Run: headless pygame with SDL's dummy video driver; simulated clock (each Clock.tick advances the game by its frame time, no real sleeping); random seed 0; keys injected as events and as key.get_pressed() state; mouse plan: one left click at the window centre at the start of phase 2, then a move to the lower-right quarter at the start of phase 3.
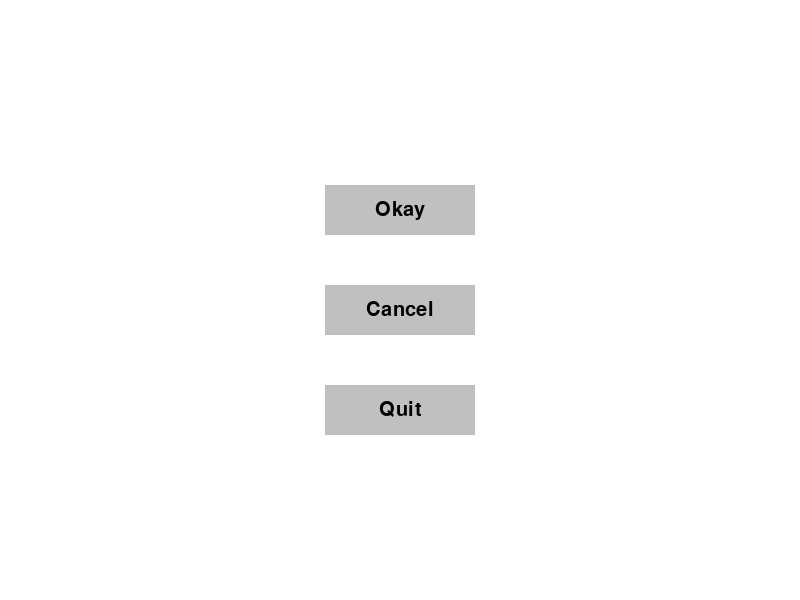
Frame 1 of 4 · flips 1–60 · no input
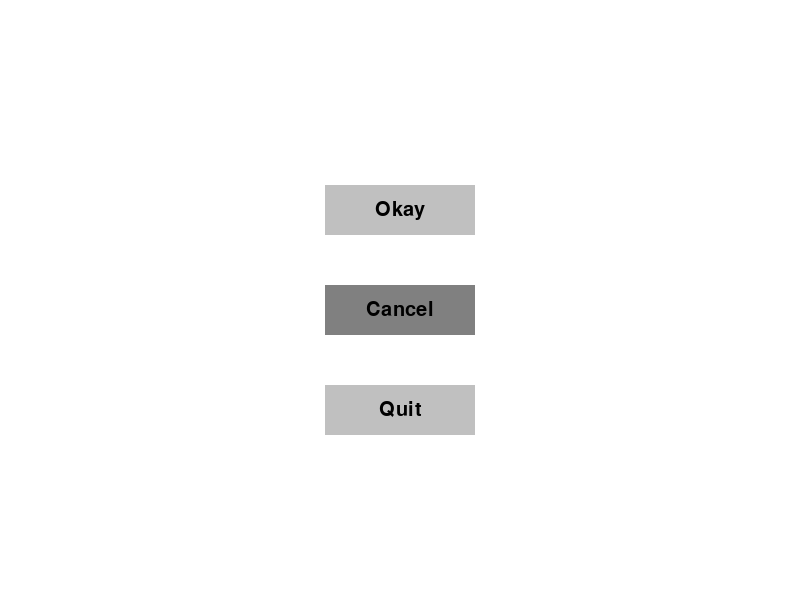
Frame 2 of 4 · flips 61–180 · clicked the window centre · tapped SPACE, RETURN · held RIGHT (→), D
Frame 3 of 4 · flips 181–300 · moved the mouse to the lower-right quarter · held DOWN (↓), S · screen same as frame 1, image omitted
Frame 4 of 4 · flips 301–420 · held LEFT (←), A, UP (↑), W · screen unchanged from frame 3, image omitted

The pygame program that drew these frames:

import pygame as pyg
from pygame.sprite import Sprite, Group

from abc import ABC, abstractmethod

pyg.init()
SCREEN_WIDTH = 800
SCREEN_HEIGHT = 600

center_x = SCREEN_WIDTH // 2
center_y = SCREEN_HEIGHT // 2

SILVER: str = '#C0C0C0'
BLACK: str = '#000000'
GREY: str = '#808080'
GREEN: str = '#008000'
WHITE: str = 'FFFFFF'



dsp = pyg.display.set_mode((SCREEN_WIDTH, SCREEN_HEIGHT))  # also known as the "surface"
clock = pyg.time.Clock()
FPS = 60

class GameRect(ABC):
    '''A very generic shape Rectangle'''

    def __init__(self, xpos, ypos, width, height, original_color) -> None:
        self.xpos, self.ypos = xpos, ypos
        self.width = width
        self.height = height
        self.original_color = original_color
    
    def draw_rect(self):
        self.rect = pyg.Rect(self.xpos, self.ypos, self.width, self.height)
        self.rect.centerx = self.xpos
        self.rect.centery = self.ypos
        pyg.draw.rect(dsp, self.original_color, self.rect)
        
        return self.rect
    
    @abstractmethod
    def draw(self):
        pass
        
        
class Button(GameRect, Sprite):
    def __init__(self, xpos, ypos, width, height, original_color, hover_color) -> None:    
        '''
        Button class: generic class for any necessary buttons
        '''
        super().__init__(xpos, ypos, width, height, original_color)
        Sprite.__init__(self)  # Initialize Sprite class

        self.pressed = False # YT video made argument this is necessary
        self.hover_color = hover_color
        self.original_color = original_color
        self.cur_color = original_color
        
        xpos = (SCREEN_WIDTH - width) // 2
        ypos = (SCREEN_HEIGHT - height) // 2
    
    def draw(self, caption, text_color=BLACK,  font=None):
        '''
        Drawing the button: unique text for each button
        '''
        self.font = font   
        self.caption = caption     
        self.rect = self.draw_rect()
        

        self.prepCaption(caption, self.rect,text_color, 30)
        self.check_click(self.rect)
        self.check_hover(self.rect)
        
    def prepCaption(self, caption, rect, text_color, text_size):
        '''
        Creating the font object, text surface and text rectangle
        then blitting it to the screen/window
        '''
        font_obj = pyg.font.Font(self.font, text_size)
        text_surface = font_obj.render(caption, True, text_color, self.original_color)
        text_rect = text_surface.get_rect(center=rect.center)
        dsp.blit(text_surface,text_rect)
        
    def check_click(self, rect):
        '''
        Registering the left mouse button click
        '''
        mouse_pos = pyg.mouse.get_pos()
        if self.rect.collidepoint(mouse_pos):

            if pyg.mouse.get_pressed()[0]:
                self.pressed = True
            else:
                if self.pressed:
                    print("mouse released")
                    self.pressed = False

    def check_hover(self, rect):
        '''
        Registering a mouse hover-over
        '''
        mouse_pos = pyg.mouse.get_pos()
        if self.rect.collidepoint(mouse_pos):
            self.original_color = self.hover_color

        elif not self.rect.collidepoint(mouse_pos):
            self.original_color = self.cur_color

btnGroup = Group()

okButton = Button(center_x, center_y + 10, 150, 50, SILVER,GREY)

okButton.ypos -= (okButton.height * 2)

cancelButton = Button(
    okButton.xpos, 
    okButton.ypos + 100, 
    okButton.width, 
    okButton.height, 
    SILVER,
    GREY    
    )


quitButton = Button(
    cancelButton.xpos, 
    cancelButton.ypos + 100, 
    cancelButton.width, 
    cancelButton.height, 
    SILVER,
    GREY    
    )


btnGroup.add(okButton, cancelButton, quitButton)



def game() -> None:
    while True:
        for event in pyg.event.get():
            if event.type == pyg.QUIT:
                    pyg.quit()
                    return
            elif event.type == pyg.KEYDOWN and event.key == pyg.K_q:
                pyg.quit()
                return

        dsp.fill((255, 255, 255))
        
        okButton.draw("Okay", (BLACK),  None)
        cancelButton.draw("Cancel",(BLACK),  None)
        quitButton.draw("Quit",(BLACK),  None)

        pyg.display.flip()
        
        clock.tick(FPS)

game()
